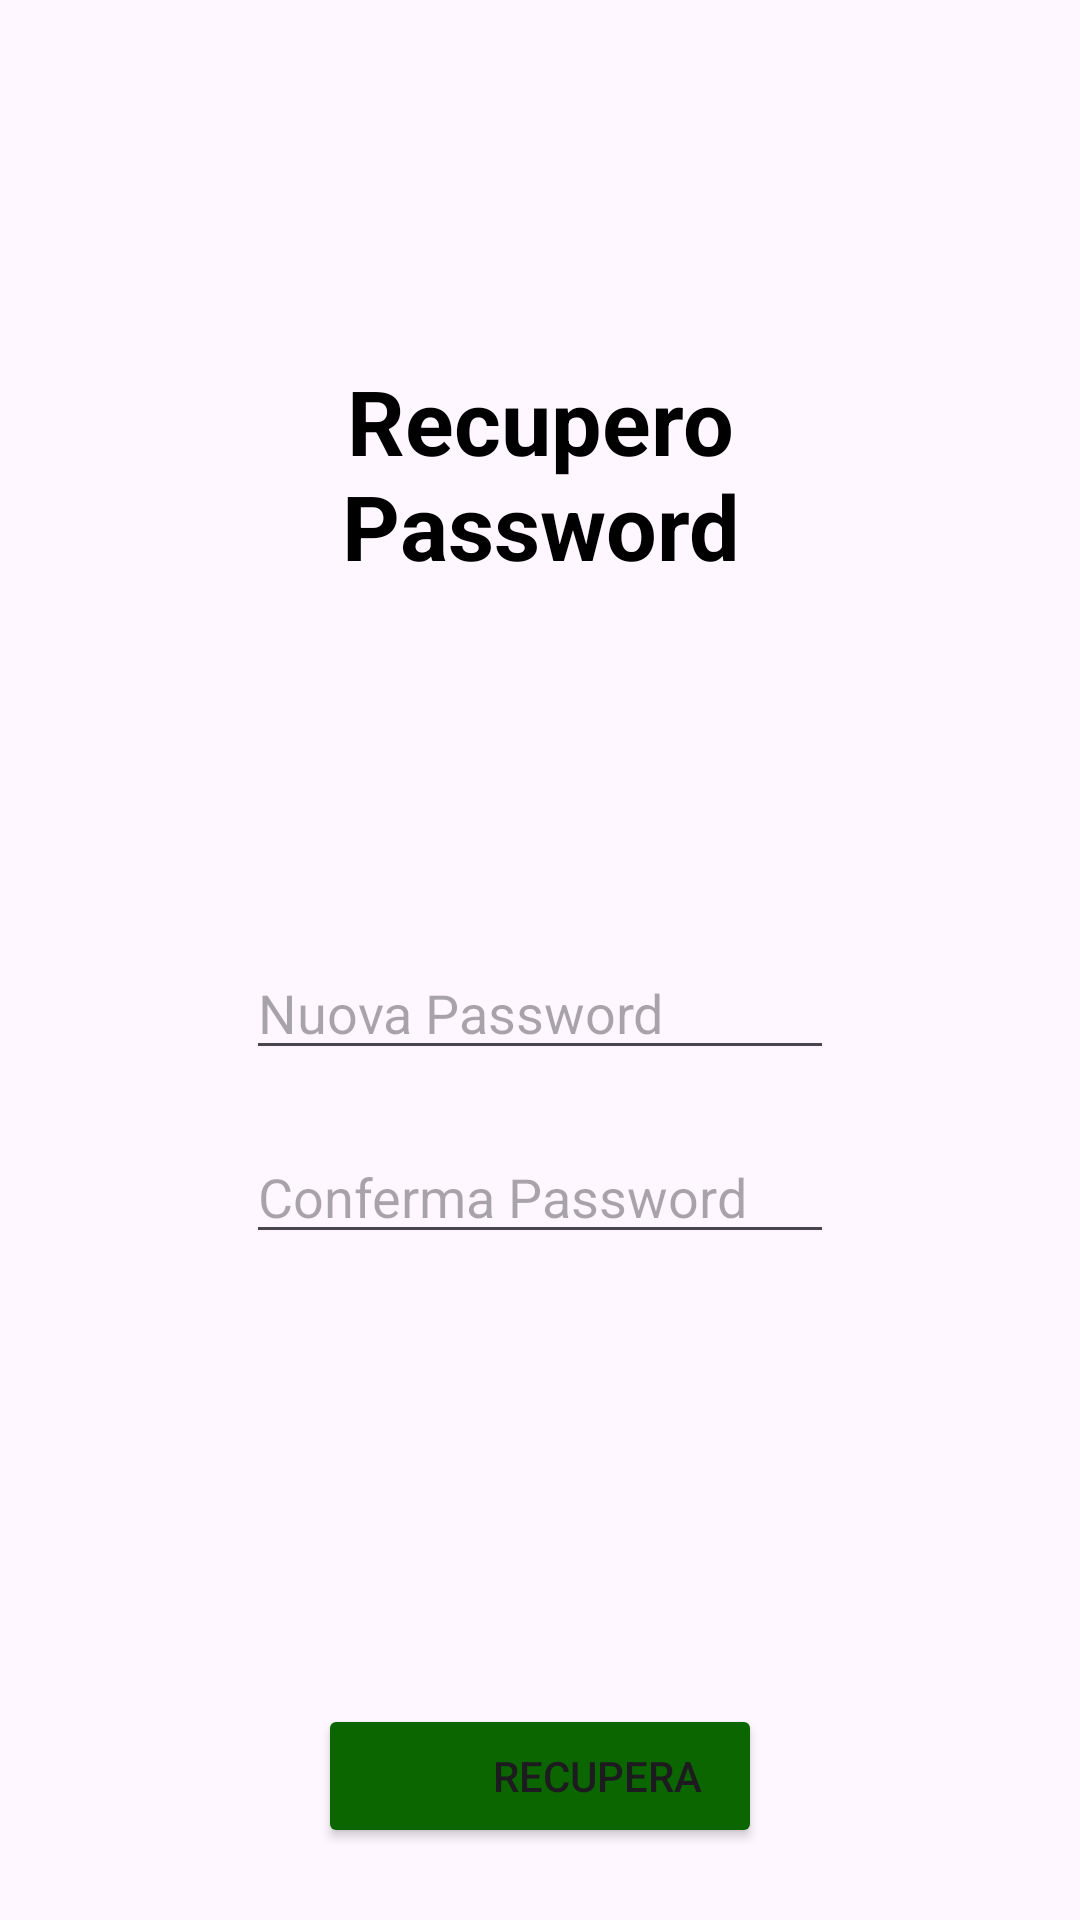

Android layout source for this screen:
<!-- AndroidManifest.xml: application theme Theme.InsubriaSocial -->
<!-- res/layout/activity_pagina_recupero_password_pt2.xml -->
<?xml version="1.0" encoding="utf-8"?>
<androidx.constraintlayout.widget.ConstraintLayout
    xmlns:android="http://schemas.android.com/apk/res/android"
    xmlns:tools="http://schemas.android.com/tools"
    xmlns:app="http://schemas.android.com/apk/res-auto"
    android:id="@+id/main"
    android:layout_width="match_parent"
    android:layout_height="match_parent"
    tools:context=".PaginaRecuperoPasswordPt2">

  <TextView
      android:id="@+id/textView6"
      android:layout_width="0dp"
      android:layout_height="wrap_content"
      android:layout_marginStart="50dp"
      android:layout_marginTop="120dp"
      android:layout_marginEnd="50dp"
      android:text="Recupero Password"
      android:textAlignment="center"
      android:textColor="#000000"
      android:textSize="30sp"
      android:textStyle="bold"
      app:layout_constraintEnd_toEndOf="parent"
      app:layout_constraintStart_toStartOf="parent"
      app:layout_constraintTop_toTopOf="parent" />

  <EditText
      android:id="@+id/editTextRecPsw"
      android:layout_width="0dp"
      android:layout_height="wrap_content"
      android:layout_marginStart="32dp"
      android:layout_marginTop="120dp"
      android:layout_marginEnd="32dp"
      android:drawableLeft="@drawable/ic_security"
      android:drawablePadding="4dp"
      android:ems="10"
      android:hint="Nuova Password"
      android:inputType="textPassword"
      app:layout_constraintEnd_toEndOf="@+id/textView6"
      app:layout_constraintStart_toStartOf="@+id/textView6"
      app:layout_constraintTop_toBottomOf="@+id/textView6" />

  <EditText
      android:id="@+id/editTextConfRecPsw"
      android:layout_width="0dp"
      android:layout_height="wrap_content"
      android:layout_marginTop="20dp"
      android:drawableLeft="@drawable/ic_security"
      android:drawablePadding="4dp"
      android:ems="10"
      android:hint="Conferma Password"
      android:inputType="textPassword"
      app:layout_constraintEnd_toEndOf="@+id/editTextRecPsw"
      app:layout_constraintStart_toStartOf="@+id/editTextRecPsw"
      app:layout_constraintTop_toBottomOf="@+id/editTextRecPsw" />

  <Button
      android:id="@+id/btnRecuperaPsw"
      android:layout_width="0dp"
      android:layout_height="wrap_content"
      android:layout_marginStart="24dp"
      android:layout_marginTop="150dp"
      android:layout_marginEnd="24dp"
      android:drawableLeft="@drawable/ic_recovery"
      android:paddingStart="50dp"
      android:text="RECUPERA"
      android:backgroundTint="#0B6600"
      app:cornerRadius="8dp"
      app:iconPadding="-24dp"
      app:layout_constraintEnd_toEndOf="@+id/editTextConfRecPsw"
      app:layout_constraintStart_toStartOf="@+id/editTextConfRecPsw"
      app:layout_constraintTop_toBottomOf="@+id/editTextConfRecPsw" />
</androidx.constraintlayout.widget.ConstraintLayout>
<!-- resources referenced by this layout -->
<resources>
  <style name="Theme.InsubriaSocial" parent="Base.Theme.InsubriaSocial" />
  <style name="Base.Theme.InsubriaSocial" parent="Theme.Material3.DayNight.NoActionBar">
      </style>
</resources>
